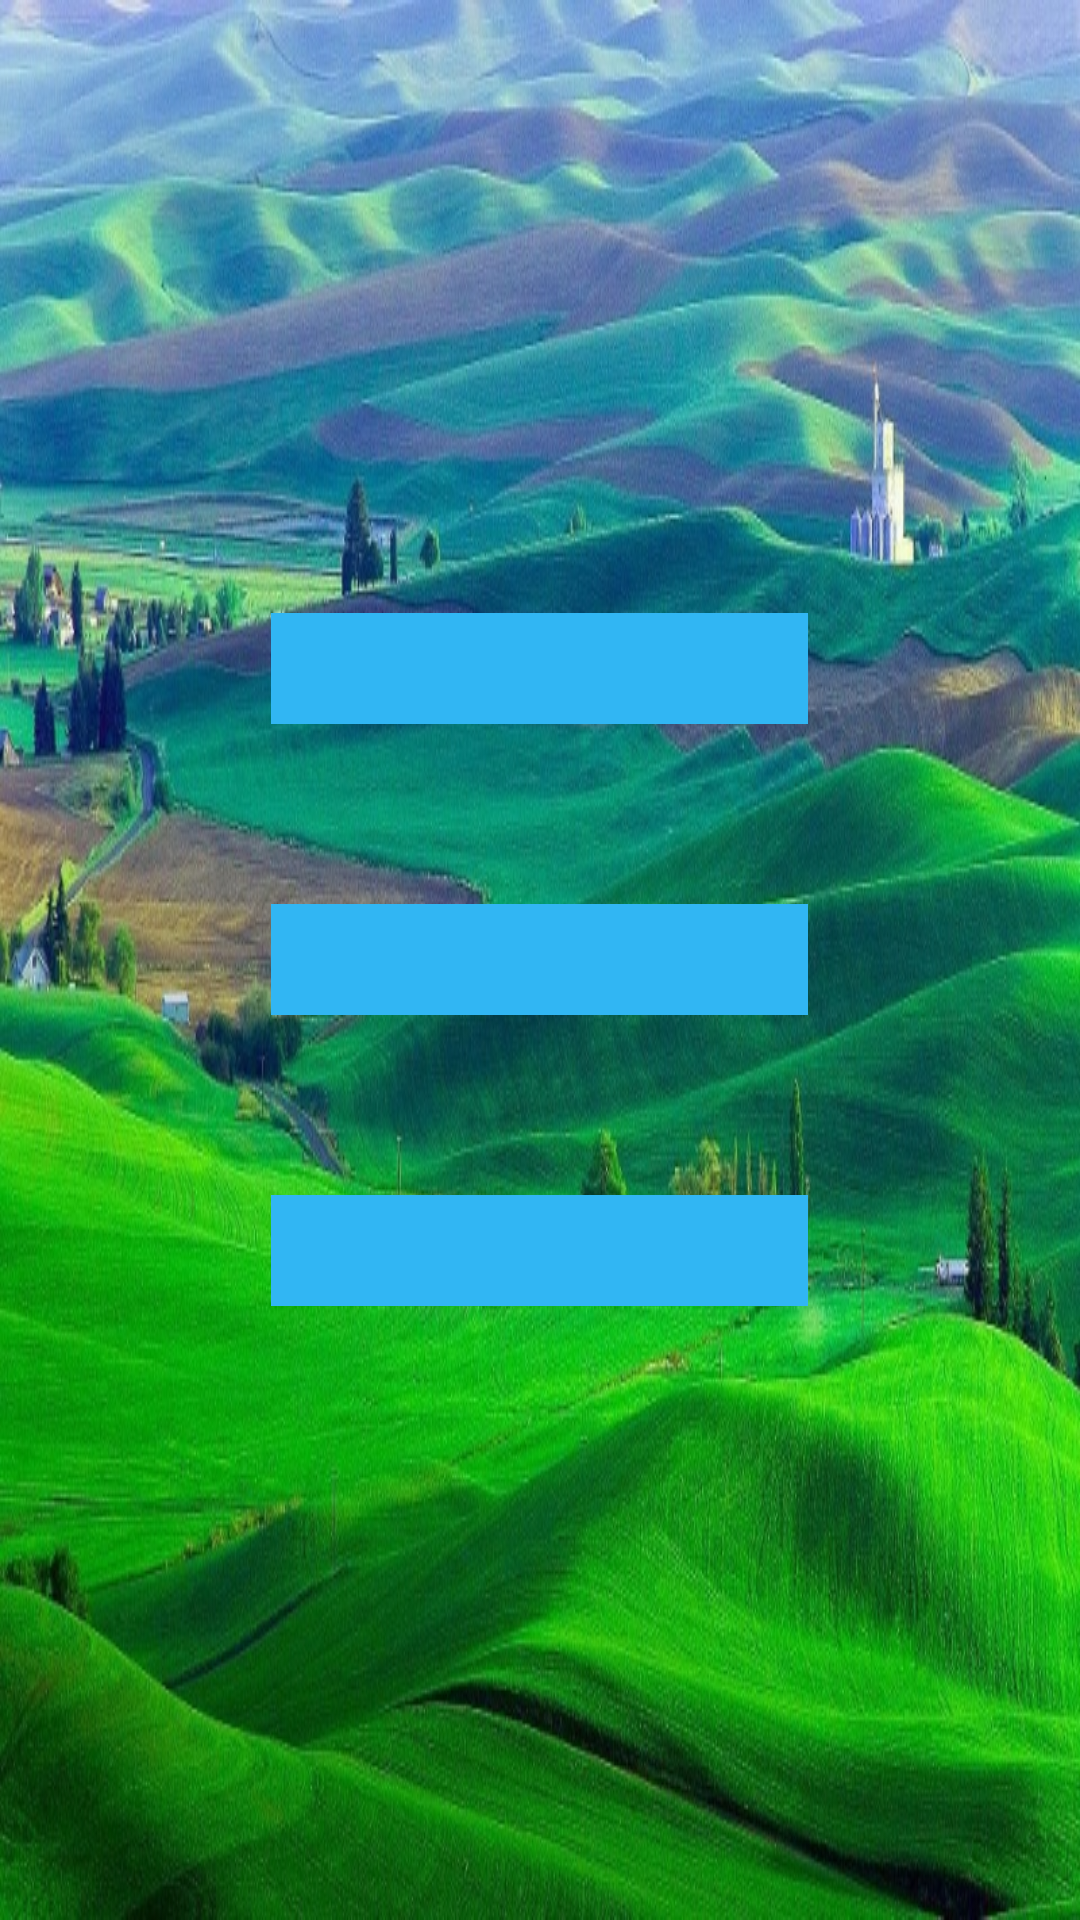

This screen was rendered from an Android layout file. Write that file and the resources it references.
<!-- AndroidManifest.xml: application theme Theme.Thuctaplan2 -->
<!-- res/layout/activity_thongtin.xml -->
<?xml version="1.0" encoding="utf-8"?>
<LinearLayout xmlns:android="http://schemas.android.com/apk/res/android"
    xmlns:app="http://schemas.android.com/apk/res-auto"
    xmlns:tools="http://schemas.android.com/tools"
    android:layout_width="match_parent"
    android:layout_height="match_parent"
    android:orientation="vertical"
    android:gravity="center"
    android:background="@drawable/img_4"
    tools:context=".thongtin">
    <TextView
        android:id="@+id/nhietdo"
        android:layout_width="179dp"
        android:layout_height="37dp"
        android:background="#31B6F3" />

    <TextView
        android:id="@+id/doam"
        android:layout_width="179dp"
        android:layout_height="37dp"
        android:background="#31B6F3"
        android:layout_marginTop="60dp"/>

    <TextView
        android:id="@+id/baomua"
        android:layout_width="179dp"
        android:layout_height="37dp"
        android:background="#31B6F3"
        android:layout_marginTop="60dp"/>

</LinearLayout>
<!-- resources referenced by this layout -->
<resources>
  <!-- drawable img_4: png bitmap (drawable-v24, 1026518 bytes) -->
  <style name="Theme.Thuctaplan2" parent="Theme.MaterialComponents.DayNight.DarkActionBar">
          
          <item name="colorPrimary">@color/purple_500</item>
          <item name="colorPrimaryVariant">@color/purple_700</item>
          <item name="colorOnPrimary">@color/white</item>
          
          <item name="colorSecondary">@color/teal_200</item>
          <item name="colorSecondaryVariant">@color/teal_700</item>
          <item name="colorOnSecondary">@color/black</item>
          
          <item name="android:statusBarColor" tools:targetApi="l">?attr/colorPrimaryVariant</item>
          
      </style>
  <!-- not gathered from this repository: default colours our renderer supplied (Android Studio template values) -->
  <color name="purple_500">#FF6200EE</color>
  <color name="purple_700">#FF3700B3</color>
  <color name="teal_200">#FF03DAC5</color>
  <color name="teal_700">#FF018786</color>
  <color name="black">#FF000000</color>
  <color name="white">#FFFFFFFF</color>
</resources>
